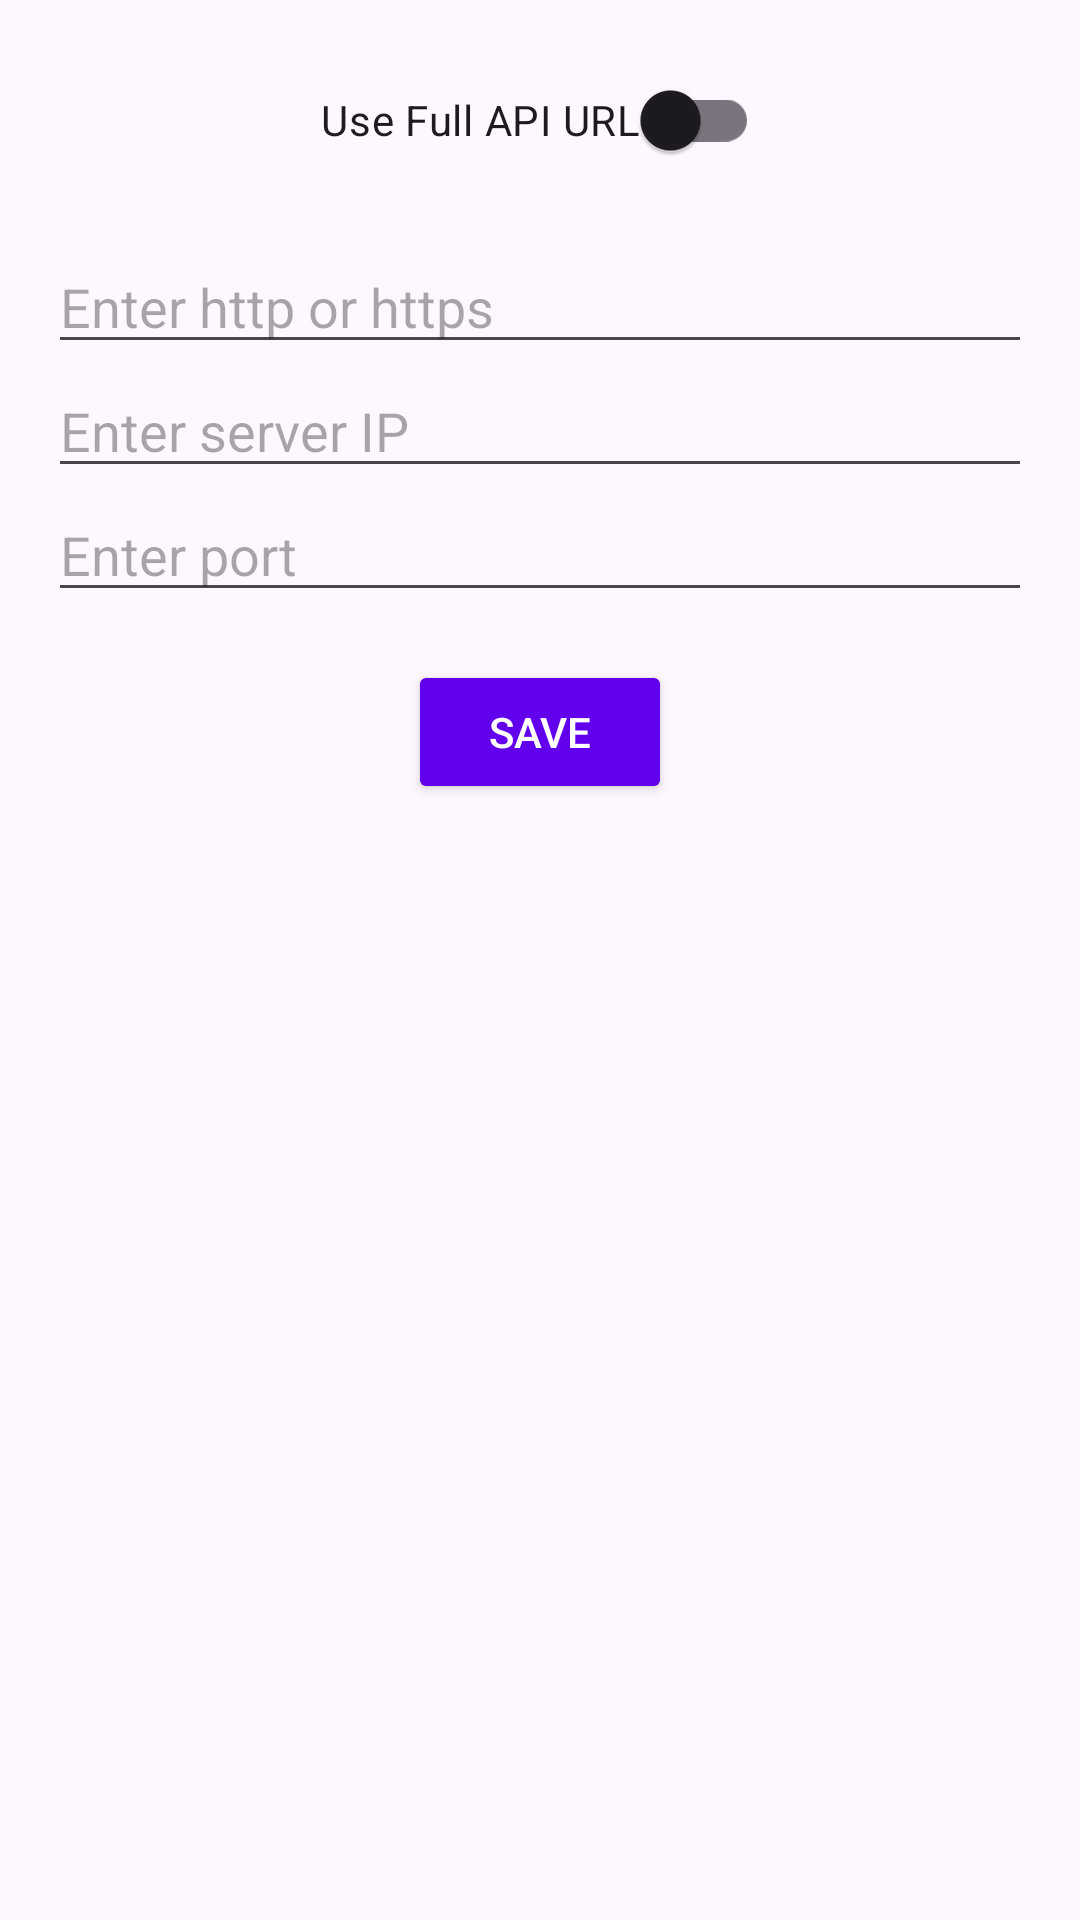

Write the Android layout XML for this screen, with the resource values it uses.
<!-- AndroidManifest.xml: application theme Theme.ProjectExhibition -->
<!-- res/layout/activity_settings.xml -->
<?xml version="1.0" encoding="utf-8"?>
<LinearLayout xmlns:android="http://schemas.android.com/apk/res/android"
    xmlns:app="http://schemas.android.com/apk/res-auto"
    android:layout_width="match_parent"
    android:layout_height="match_parent"
    android:orientation="vertical"
    android:id="@+id/main"
    android:padding="16dp"
    android:gravity="center_horizontal">

    
    <androidx.appcompat.widget.SwitchCompat
        android:id="@+id/url_mode_switch"
        android:layout_width="wrap_content"
        android:layout_height="wrap_content"
        android:text="Use Full API URL"
        android:layout_marginBottom="16dp" />

    
    <EditText
        android:id="@+id/base_url_edit_text"
        android:layout_width="match_parent"
        android:layout_height="wrap_content"
        android:hint="Enter full API URL"
        android:inputType="textUri"
        android:visibility="gone"/>

    
    <EditText
        android:id="@+id/domain_edit_text"
        android:layout_width="match_parent"
        android:layout_height="wrap_content"
        android:hint="Enter http or https"
        android:inputType="text" />

    
    <EditText
        android:id="@+id/ip_edit_text"
        android:layout_width="match_parent"
        android:layout_height="wrap_content"
        android:hint="Enter server IP"
        android:inputType="text" />

    
    <EditText
        android:id="@+id/port_edit_text"
        android:layout_width="match_parent"
        android:layout_height="wrap_content"
        android:hint="Enter port"
        android:inputType="number" />

    
    <Button
        android:id="@+id/save_button"
        android:layout_width="wrap_content"
        android:layout_height="wrap_content"
        android:text="Save"
        android:textColor="@color/btnTxt"
        android:backgroundTint="@color/btnBg"
        android:layout_marginTop="16dp"/>
</LinearLayout>
<!-- resources referenced by this layout -->
<resources>
  <color name="btnBg">#6200EE</color>
  <color name="btnTxt">#FFFFFFFF</color>
  <style name="Theme.ProjectExhibition" parent="Base.Theme.ProjectExhibition" />
  <style name="Base.Theme.ProjectExhibition" parent="Theme.Material3.DayNight.NoActionBar">
          
          
      </style>
</resources>
